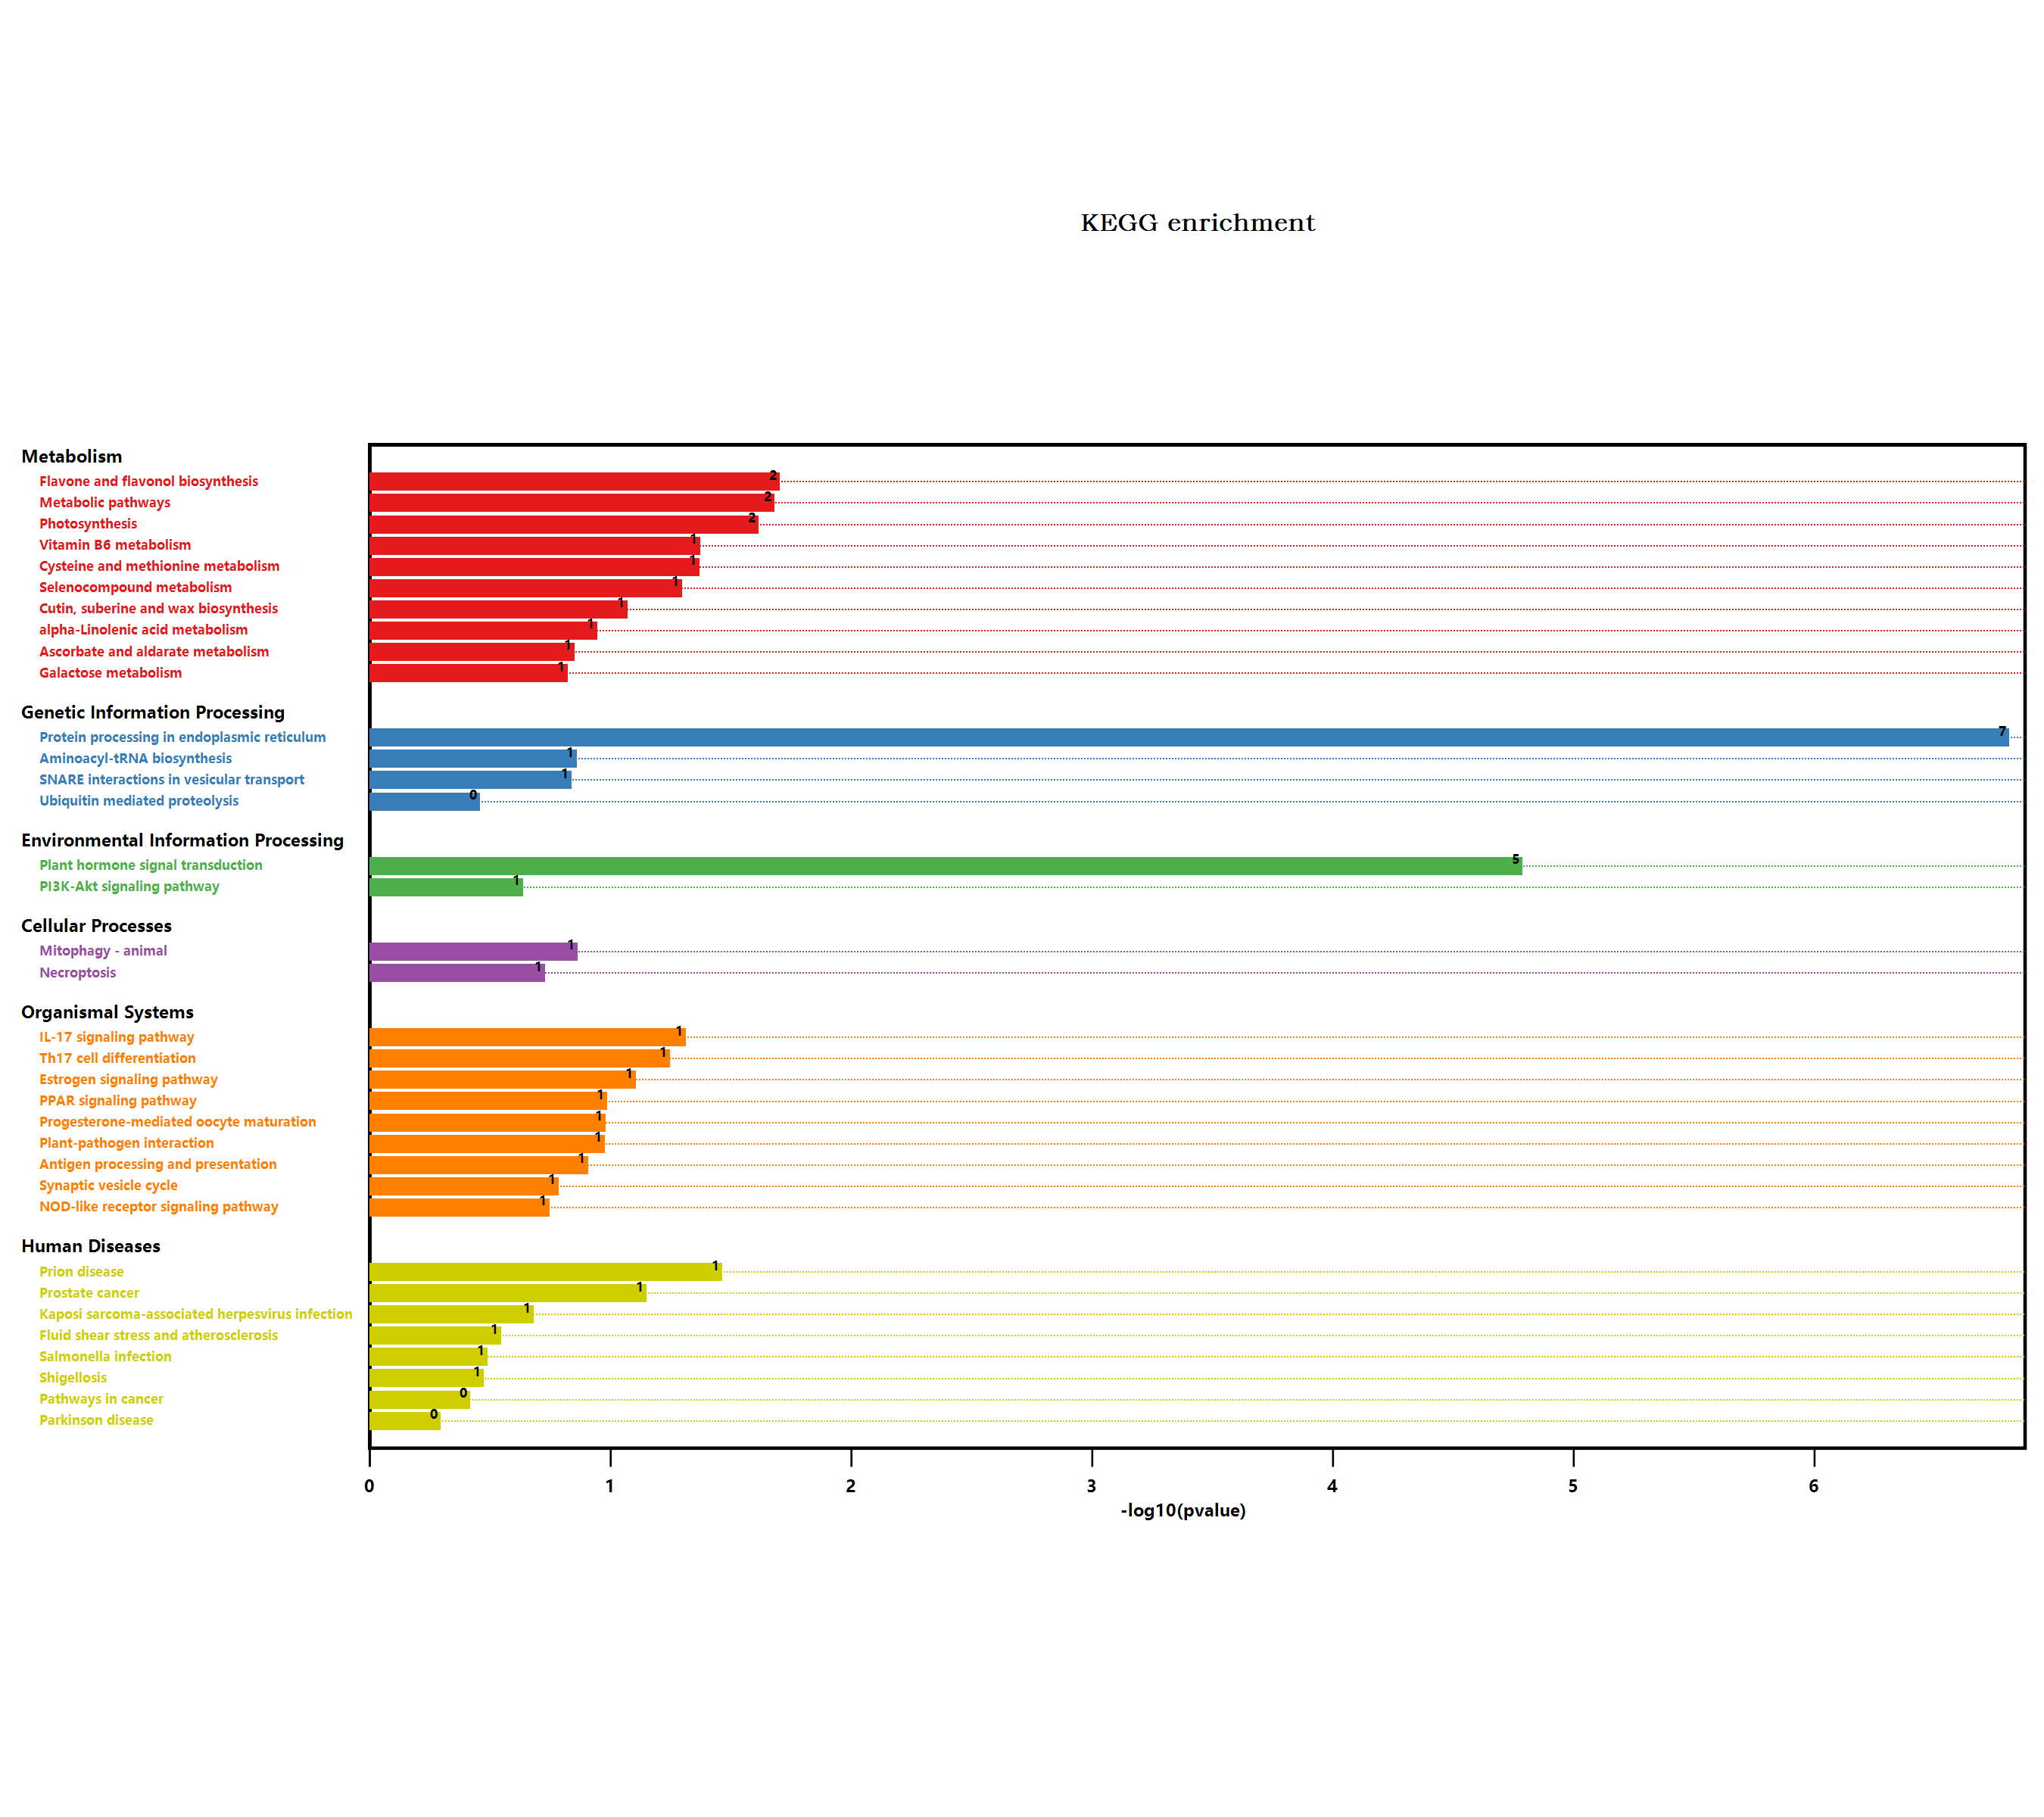

The data file committed next to this chart (first rows):
#Term, Database, ID, Input number, Background number, P-Value, Corrected P-Value, Input, Hyperlink, ORF
Metabolic pathways, n/a, map01100, 12, 3837, 0.0193, 0.1978, Q9FZ62, Q9SGU9, Q3E9D5, F4K2L4, Q96242, …, , Q9FZ62; Q9SGU9; Q3E9D5; F4K2L4; Q96242; …
Arginine and proline metabolism, n/a, map00330, 1, 98, 0.1417, 0.2325, Q3E9D5, , Q3E9D5
Tryptophan metabolism, n/a, map00380, 1, 109, 0.1562, 0.2287, Q9SVQ1, , Q9SVQ1
Ascorbate and aldarate metabolism, n/a, map00053, 1, 90, 0.1311, 0.2443, Q1PER6, , Q1PER6
Biosynthesis of secondary metabolites, n/a, map01110, 2, 2085, 0.7757, 0.7757, Q96242, Q9LHR4, , Q96242; Q9LHR4
Selenocompound metabolism, n/a, map00450, 1, 30, 0.04672, 0.1916, Q9SGU9, , Q9SGU9
Plant hormone signal transduction, n/a, map04075, 7, 496, 1.51069218237522E-05, 0.0003097, O64538, Q9FGT7, Q9SRW1, Q6NMM4, Q9LU15, …, , O64538; Q9FGT7; Q9SRW1; Q6NMM4; Q9LU15; …
Shigellosis, n/a, map05131, 1, 241, 0.3119, 0.3553, Q39256, , Q39256
Salmonella infection, n/a, map05132, 1, 230, 0.3001, 0.3516, P27323, , P27323
Plant-pathogen interaction, n/a, map04626, 2, 339, 0.09783, 0.2359, P27323, Q9SGI8, , P27323; Q9SGI8
Ubiquitin mediated proteolysis, n/a, map04120, 1, 252, 0.3235, 0.3585, Q39256, , Q39256
Protein processing in endoplasmic reticu…, n/a, map04141, 8, 364, 1.43951203306497E-07, 5.90199933556637E-06, Q9LNW0, P13853, P29830, O81822, P27323, …, , Q9LNW0; P13853; P29830; O81822; P27323; …
Synaptic vesicle cycle, n/a, map04721, 1, 106, 0.1523, 0.2312, Q9ZPV9, , Q9ZPV9
alpha-Linolenic acid metabolism, n/a, map00592, 1, 71, 0.1052, 0.2396, Q96242, , Q96242
PI3K-Akt signaling pathway, n/a, map04151, 1, 155, 0.2141, 0.2743, P27323, , P27323
PPAR signaling pathway, n/a, map03320, 1, 64, 0.09547, 0.261, Q39256, , Q39256
NOD-like receptor signaling pathway, n/a, map04621, 1, 117, 0.1666, 0.2355, P27323, , P27323
Parkinson disease, n/a, map05012, 1, 411, 0.4711, 0.4829, Q39256, , Q39256
Prion diseases, n/a, map05020, 1, 20, 0.03189, 0.2179, Q9STH1, , Q9STH1
Antigen processing and presentation, n/a, map04612, 1, 78, 0.1148, 0.2478, P27323, , P27323
Cysteine and methionine metabolism, n/a, map00270, 2, 201, 0.03963, 0.2031, Q9SGU9, Q3E9D5, , Q9SGU9; Q3E9D5
Pathways in cancer, n/a, map05200, 1, 283, 0.3552, 0.3832, P27323, , P27323
Progesterone-mediated oocyte maturation, n/a, map04914, 1, 65, 0.09687, 0.2482, P27323, , P27323
Terpenoid backbone biosynthesis, n/a, map00900, 1, 105, 0.151, 0.2381, Q9LHR4, , Q9LHR4
Prostate cancer, n/a, map05215, 1, 43, 0.06566, 0.2244, P27323, , P27323
Cutin, suberine and wax biosynthesis, n/a, map00073, 1, 52, 0.07856, 0.2301, O23066, , O23066
Necroptosis, n/a, map04217, 1, 122, 0.173, 0.2364, P27323, , P27323
Mitophagy - animal, n/a, map04137, 1, 87, 0.127, 0.2604, Q39256, , Q39256
Kaposi sarcoma-associated herpesvirus in…, n/a, map05167, 1, 138, 0.1932, 0.2555, Q39256, , Q39256
Oxidative phosphorylation, n/a, map00190, 1, 290, 0.3621, 0.3807, P26289, , P26289
Fluid shear stress and atherosclerosis, n/a, map05418, 1, 197, 0.2635, 0.3177, P27323, , P27323
Estrogen signaling pathway, n/a, map04915, 1, 48, 0.07285, 0.2298, P27323, , P27323
SNARE interactions in vesicular transpor…, n/a, map04130, 1, 93, 0.1351, 0.2408, Q9ZPV9, , Q9ZPV9
Galactose metabolism, n/a, map00052, 1, 96, 0.1391, 0.2376, O22893, , O22893
Aminoacyl-tRNA biosynthesis, n/a, map00970, 1, 88, 0.1284, 0.2507, F4K2L4, , F4K2L4
Glutathione metabolism, n/a, map00480, 1, 172, 0.2345, 0.2913, Q1PER6, , Q1PER6
Vitamin B6 metabolism, n/a, map00750, 1, 25, 0.03934, 0.2304, Q9FZ62, , Q9FZ62
Th17 cell differentiation, n/a, map04659, 1, 34, 0.05259, 0.196, P27323, , P27323
Photosynthesis, n/a, map00195, 2, 147, 0.02249, 0.1844, O04090, P56774, , O04090; P56774
IL-17 signaling pathway, n/a, map04657, 1, 29, 0.04525, 0.2061, P27323, , P27323
Flavone and flavonol biosynthesis, n/a, map00944, 1, 11, 0.01835, 0.2508, Q9S9P6, , Q9S9P6
